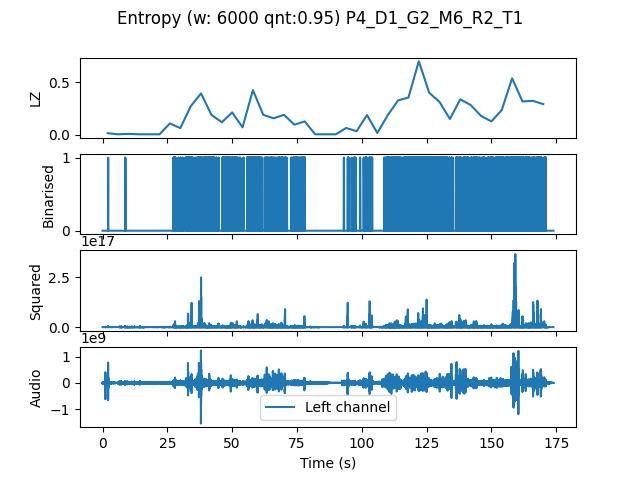

The table this chart was drawn from, first rows:
, t0, LZ, CTW
mean, 260911, 0.1874, 0.2631
0.0, 0.0, 0.01464, 0.01091
4.0, 4.0, 0.004184, 0.0004299
8.0, 8.0, 0.008367, 0.004336
12.0, 12.0, 0.004184, 0.0004299
16.0, 16.0, 0.004184, 0.0004299
20.0, 20.0, 0.004184, 0.0004299
24.0, 24.0, 0.1088, 0.2952
28.0, 28.0, 0.06275, 0.07125
32.0, 32.0, 0.2719, 0.4363
36.0, 36.0, 0.3953, 0.4586
40.0, 40.0, 0.1904, 0.2022
44.0, 44.0, 0.1192, 0.1785
48.0, 48.0, 0.2134, 0.2238
52.0, 52.0, 0.07112, 0.2126
56.0, 56.0, 0.4267, 0.4627
60.0, 60.0, 0.1904, 0.3296
64.0, 64.0, 0.1569, 0.1807
68.0, 68.0, 0.1904, 0.2785
72.0, 72.0, 0.09622, 0.1831
76.0, 76.0, 0.1276, 0.2201
80.0, 80.0, 0.004184, 0.0004299
84.0, 84.0, 0.004184, 0.0004299
88.0, 88.0, 0.004184, 0.0004299
92.0, 92.0, 0.06485, 0.0766
96.0, 96.0, 0.03347, 0.03586
100.0, 100.0, 0.1883, 0.2715
104.0, 104.0, 0.01673, 0.009626
108.0, 108.0, 0.1862, 0.2406
112.0, 112.0, 0.3284, 0.8777
116.0, 116.0, 0.3556, 0.4999
120.0, 120.0, 0.7028, 0.8242
124.0, 124.0, 0.4016, 0.4391
128.0, 128.0, 0.3138, 0.3794
132.0, 132.0, 0.1506, 0.2412
136.0, 136.0, 0.3389, 0.368
140.0, 140.0, 0.2845, 0.5169
144.0, 144.0, 0.1799, 0.2665
148.0, 148.0, 0.1276, 0.138
152.0, 152.0, 0.2364, 0.2714
156.0, 156.0, 0.5397, 0.632
160.0, 160.0, 0.318, 0.3724
164.0, 164.0, 0.3242, 0.5819
168.0, 168.0, 0.2929, 0.5205
